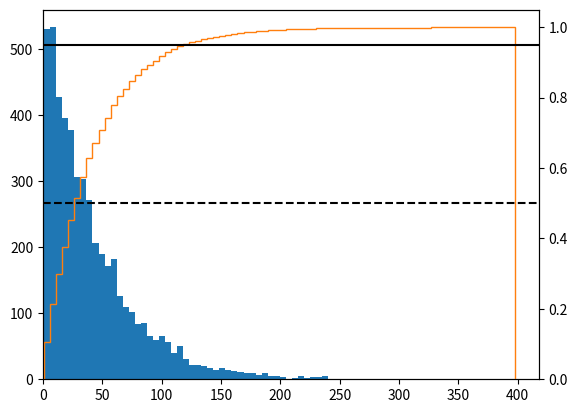

Write Python code to recreate this figure.
from collections import namedtuple, Counter
from dataclasses import dataclass
import random
import matplotlib.pyplot as plt

random.seed(1)
"""
Asteriation's 4-step Path to Blue Roses https://yuexr.github.io/acnh/bluerose.html
Has the following steps (underscores indicate seed roses):

0. flower 1 x flower 2 -> probability -> outcome

1. A _0010_ white x _0010_ white -> 0.25 -> 0020 purp
2. B 0020 purp x _2001_ red -> 0.5 -> 1011 pink
3. C 1011 pink x _0200_ yellow -> 0.125 -> 1110 red
X. D 1110 red clone -> 1.0 -> 1110 red
4. E 1110 red x 1110 red -> 0.0156 -> 2220 blue
   F 2220 blue


"""
#states = "ABCDEF"
#probs = [0.25, 0.5, 0.125, 1.0, 0.015625, 1.0]
states = "ABCEF"
probs = [0.25, 0.5, 0.125, 0.015625, 1.0]

water_probs = [0.05 for _ in range(4)]
for i in range(4,21):
    water_probs.append(water_probs[-1] + 0.05)
#for i, p in enumerate(water_probs):
#    print(f"{i}: {p}")

#PairState = namedtuple("PairState", ['state','watercount','visitorcount'])
@dataclass
class PairState:
    state: str
    watercount: int
    visitorcount: int

def prob_a_or_b(pa,pb):
    """Probability of observing A or B given probabilities pa, pb, if A and B are not mutually exclusive."""
    return pa+pb-pa*pb

def prob_a_n(pa, n):
    return 1-(1-pa)**n

# for i in range(10):
#     print(f"{i+1} {prob_a_n(0.25, i+1)}")

def visitor_bonus(n):
    if n == 0:
        return 0.0
    elif n == 1:
        return 0.2
    elif n == 2:
        return 0.3
    elif n == 3:
        return 0.45
    elif n == 4:
        return 0.60
    elif n >= 5:
        return 0.75
    else:
        raise ValueError("Input n must be positive integer.")



def pair_new_day(pair):
    note = "nothing"
    ##increment water counter
    pair.watercount += 1
    if pair.watercount > 20:
        pair.watercount = 20
    ##roll for reproduction
    p = water_probs[pair.watercount] + visitor_bonus(pair.visitorcount)
    p = min(p, 1.0)
    if random.random() <= p or random.random() <= p: ## roll on both flowers
        pair.watercount = 0
        pair.visitorcount = num_visitors
        note = "unsuccessful child"
        ##roll for successful child flower
        p = probs[states.index(pair.state)]
        if random.random() <= p:
            pair.state = states[states.index(pair.state)+1]
            pair.watercount = 0
            pair.visitorcount = num_visitors
            note = "successful child"
    return note

'''
### No cloning method ###
NumPairs = 8
num_visitors = 0
times_to_blue = []
for __ in range(5000):
    pairs = [PairState("A",0,num_visitors) for _ in range(NumPairs)]
    day = 0
    for _ in range(1000):
        day += 1
        outcomes = [pair_new_day(pair) for pair in pairs]
        #if any(outcome == "successful child" for outcome in outcomes):
        #    print(f"Next stage made by a pair on day {day}")
        #    print([pair.state for pair in pairs])
        if any(pair.state == "F" for pair in pairs):
            print(f"Blue produced on day {day}")
            print([pair.state for pair in pairs])
            break
    times_to_blue.append(day)
#cnt = Counter(times_to_blue)
#print(cnt)
### 
'''

NumPairs = 8
num_visitors = 0
times_to_blue = []
for __ in range(5000):
    pairs = [PairState("E",0,num_visitors) for _ in range(NumPairs)]
    day = 0
    history = [pairs]
    for _ in range(20000):
        day += 1
        outcomes = [pair_new_day(pair) for pair in pairs]
        history.append(pairs)
        #if any(outcome == "successful child" for outcome in outcomes):
        #    print(f"Next stage made by a pair on day {day}")
        #    print([pair.state for pair in pairs])
        if any(pair.state == "F" for pair in pairs):
            print(f"Blue produced on day {day}")
            print([pair.state for pair in pairs])
            break
    times_to_blue.append(day)

fig, ax1 = plt.subplots(1)
ax2 = ax1.twinx()
ax1.hist(times_to_blue, bins='auto', density=False)
ax2.hist(times_to_blue, bins='auto', density=True, histtype="step", cumulative=True,color='C1')
ax2.axhline(0.5,color='k',linestyle='--')
ax2.axhline(0.95,color='k')
ax1.set_xlim(0,None)
ax2.set_xlim(0,None)
plt.show()